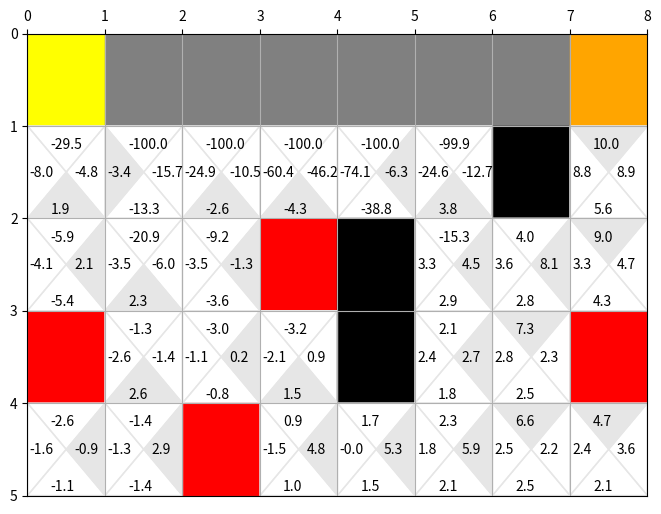

Reproduce this figure in Python.
import numpy as np
import random
import matplotlib.pyplot as plt
import matplotlib.patches as mpatches
from matplotlib.pyplot import MultipleLocator


class Environment(object):
    def __init__(self, rows=5, cols=8, barrier_num=3, reward_num=5):
        self.rows = rows
        self.cols = cols
        self.barrier_num = barrier_num
        self.reward_num = reward_num
        self.create_env_default()

    def create_env_default(self):
        """
        Create the final matrix of environment in our problem

        start node = 1, terminal node = 2, cliff = -1, barrier = -2, reward = 3

        All grids of type 3 now carry a reward of -1.
        [[1. - 1. - 1. - 1. - 1. - 1. - 1.  2.]
        [0.  0.  0.  0.  0.  0. - 2.  0.]
        [0.  0.  0.  3. - 2.  0.  0.  0.]
        [3.  0.  0.  0. - 2.  0.  0.  3.]
        [0.  0.  3.  0.  0.  0.  0.  0.]]
        """

        self.env = np.zeros([self.rows, self.cols])
        # start node = 1, terminal node = 2, cliff = -1
        self.env[0][0] = 1
        self.env[0][self.cols-1] = 2
        self.env[0][1:self.cols-1] = -1

        # set barrier pos
        barrier_pos = [[3, 4], [2, 4], [1, 6]]
        # set barrier = -2
        for pos in barrier_pos:
            self.env[pos[0]][pos[1]] = -2

        # set reward pos
        reward_pos = [[3, 0], [2, 3], [4, 2], [3, 7]]
        # set reward = 3
        for pos in reward_pos:
            self.env[pos[0]][pos[1]] = 3

    def create_env(self):
        self.env = np.zeros([self.rows, self.cols])
        # start node = 1, terminal node = 2, cliff = -1
        self.env[0][0] = 1
        self.env[0][self.cols-1] = 2
        self.env[0][1:self.cols-1] = -1

        # randomly set barrier pos
        barrier_pos = []
        while(len(barrier_pos) < self.barrier_num):
            i = random.randint(1, self.rows-1)
            j = random.randint(0, self.cols-1)
            if [i, j] not in barrier_pos and [i, j] not in [[1, 0], [1, self.cols-1]]:
                barrier_pos.append([i, j])

        # set barrier = -2
        for pos in barrier_pos:
            self.env[pos[0]][pos[1]] = -2

        # randomly set reward pos
        reward_pos = []
        while (len(reward_pos) < self.reward_num):
            i = random.randint(1, self.rows - 1)
            j = random.randint(0, self.cols - 1)
            if [i, j] not in reward_pos and [i, j] not in barrier_pos:
                reward_pos.append([i, j])

        # set reward = 3
        for pos in reward_pos:
            self.env[pos[0]][pos[1]] = 3

    def plot(self):
        """
        :return: matplotlib.figure.Figure
        """
        fig, ax = plt.subplots(figsize=(8, 6))
        ax.set_xlim(0, self.cols)
        ax.set_ylim(0, self.rows)
        # name: start, terminal, cliff, barrier, reward, others
        # number: 1, 2, -1, -2, 3, 0
        # color: yellow, orange, gray, black, red, white
        color_dict = {-1:"gray", 1:"yellow", 2:"orange", -2:"black", 3:"red", 0:"white"}
        my_x_ticks = np.arange(0, self.cols, 1)
        my_y_ticks = np.arange(0, self.rows, 1)
        ax.set_xticks(my_x_ticks)
        ax.set_yticks(my_y_ticks)
        x_major_locator = MultipleLocator(1)
        y_major_locator = MultipleLocator(1)
        ax.xaxis.set_major_locator(x_major_locator)
        ax.yaxis.set_major_locator(y_major_locator)
        ax.xaxis.set_ticks_position('top')
        ax.invert_yaxis()

        ax.grid()
        for i in range(self.rows):
            for j in range(self.cols):
                color = color_dict[int(self.env[i][j])]
                rect = mpatches.Rectangle((j, i), 1, 1, color=color)
                ax.add_patch(rect)
        return fig

    def valid_position(self, x, y):
        """(x, y) can't be outside the environment or on a barrier"""
        return 0 <= x < self.cols and 0 <= y < self.rows and self.env[y][x] != -2


class Sarsa():
    def __init__(self, env):
        self.env = env
        self.map = env.env
        self.rows = env.rows
        self.cols = env.cols
        self.fig = env.plot()

    def learning(self, ee, gamma=0.9):
        """
        :param ee: epsilons and corresponding numbers of episodes, in the
        following format:
            ((epsilon1, n_episodes_1), (epsilon2, n_episodes_2), ...)
        When epsilon is 0, no exploration and all exploitation.
        :param gamma: the discount factor
        """
        eta = 0.5
        q_values = np.zeros((self.rows, self.cols, 4), np.float64)

        for epsilon, n_episodes in ee:
            for _ in range(n_episodes):
                prev_x, prev_y = 0, 0
                if random.random() < epsilon:
                    prev_action = random.randrange(4)
                else:
                    prev_action = q_values[0][0].argmax()
                while True:
                    x, y = self.walk_one_step(prev_x, prev_y, prev_action)
                    if not self.env.valid_position(x, y):
                        x, y = prev_x, prev_y

                    state_type = self.map[y][x]
                    reward = 0
                    if state_type == -1:
                        reward = -100
                    elif state_type == 3:
                        reward = -1
                    elif state_type == 2:
                        reward = 10

                    if random.random() < epsilon:
                        action = random.randrange(4)
                    else:
                        action = q_values[y][x].argmax()
                    q_values[prev_y][prev_x][prev_action] = (
                        (1 - eta) * q_values[prev_y][prev_x][prev_action]
                        + eta * (reward + gamma * q_values[y][x][action])
                    )

                    if state_type == 2 or state_type == -1:
                        break
                    prev_x, prev_y, prev_action = x, y, action

        ax = self.fig.axes[0]
        for i in range(self.rows):
            for j in range(self.cols):
                if not self.map[i][j]:
                    # coordinates of triangles for each square
                    coordinates = (
                        ((j, i), (j + 0.5, i + 0.5), (j + 1, i)),
                        ((j + 1, i), (j + 1, i + 1), (j + 0.5, i + 0.5)),
                        ((j + 1, i + 1), (j, i + 1), (j + 0.5, i + 0.5)),
                        ((j, i), (j + 0.5, i + 0.5), (j, i + 1)),
                    )
                    optimal_action = q_values[i][j].argmax()
                    for k in range(4):
                        ax.add_patch(mpatches.Polygon(
                            coordinates[k],
                            fill=(k == optimal_action),
                            color='0.9',
                        ))
                    ax.text(j + 0.3, i + 0.25, '{:.1f}'.format(q_values[i][j][0]))
                    ax.text(j + 0.6, i + 0.55, '{:.1f}'.format(q_values[i][j][1]))
                    ax.text(j + 0.3, i + 0.95, '{:.1f}'.format(q_values[i][j][2]))
                    ax.text(j + 0.03, i + 0.55, '{:.1f}'.format(q_values[i][j][3]))
        self.fig.savefig('q_values_and_policy.pdf')

    @staticmethod
    def walk_one_step(x, y, direction):
        """Walk one step in one of four directions"""
        if direction == 0:      # up
            return x, y - 1
        elif direction == 1:    # right
            return x + 1, y
        elif direction == 2:    # down
            return x, y + 1
        else:                   # left
            return x - 1, y


if __name__ == "__main__":
    Env = Environment()
    sarsa = Sarsa(Env)
    sarsa.learning(((1, 500), (0.5, 500), (0, 100)))
